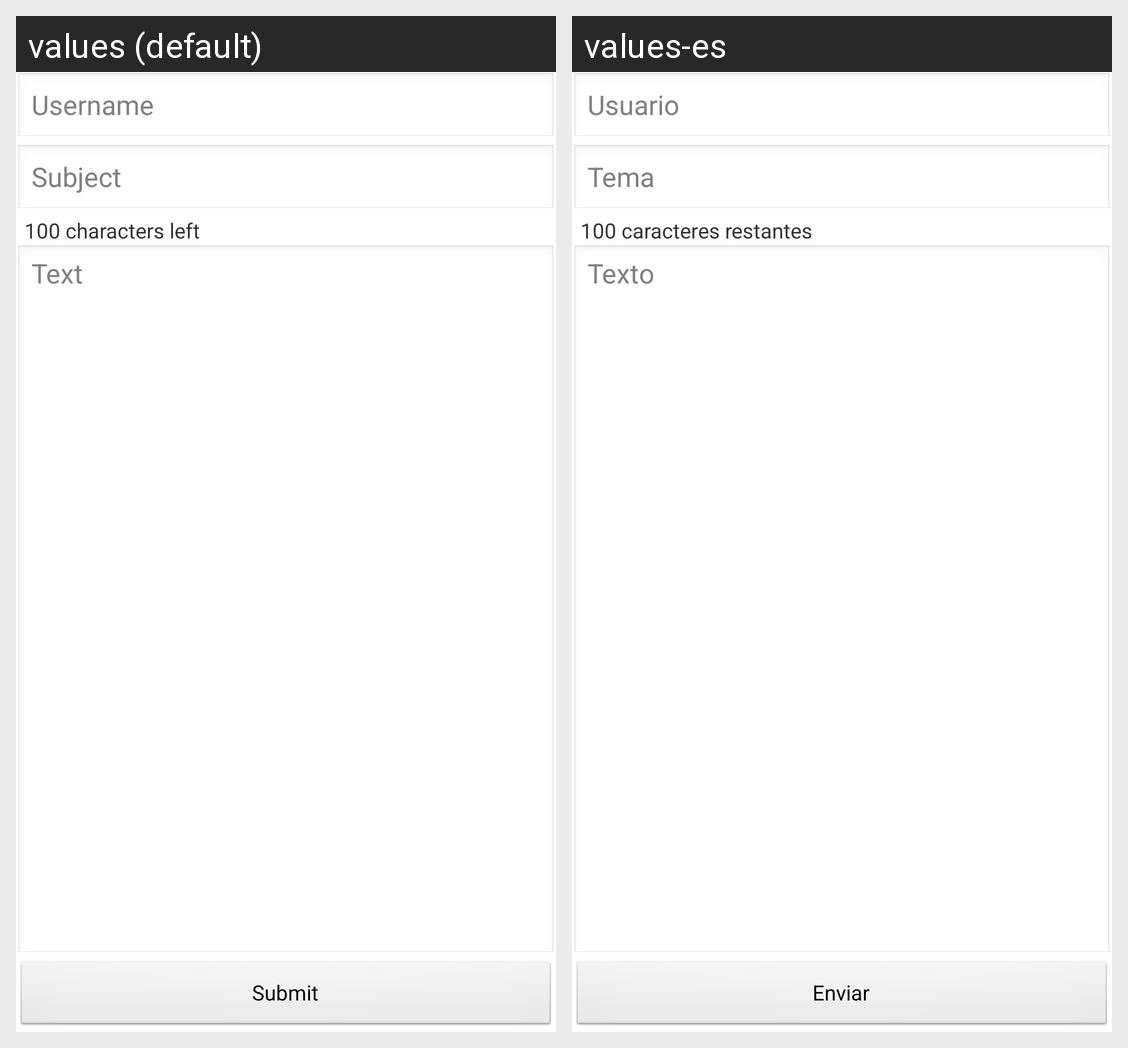

Here is an Android app screen in its default locale and in the app's own translations. Write out the translated-string differences for the strings that appear on this screen.
Android screen res/layout/activity_compose.xml rendered under 2 locales, left to right: values (default), values-es. Device: Nexus 5 (rendered at 1080×1920; each locale shown at half size, 540×960, under a caption strip naming it); theme AppTheme.
Strings drawn on this screen, with the default value and each locale's value (text and hints the layout hard-codes, and strings that could not be matched under every locale, appear in the picture but are not listed):

submit
  values: Submit
  values-es: Enviar

username
  values: Username
  values-es: Usuario

subject
  values: Subject
  values-es: Tema

characters_left_100
  values: 100 characters left
  values-es: 100 caracteres restantes

text
  values: Text
  values-es: Texto
